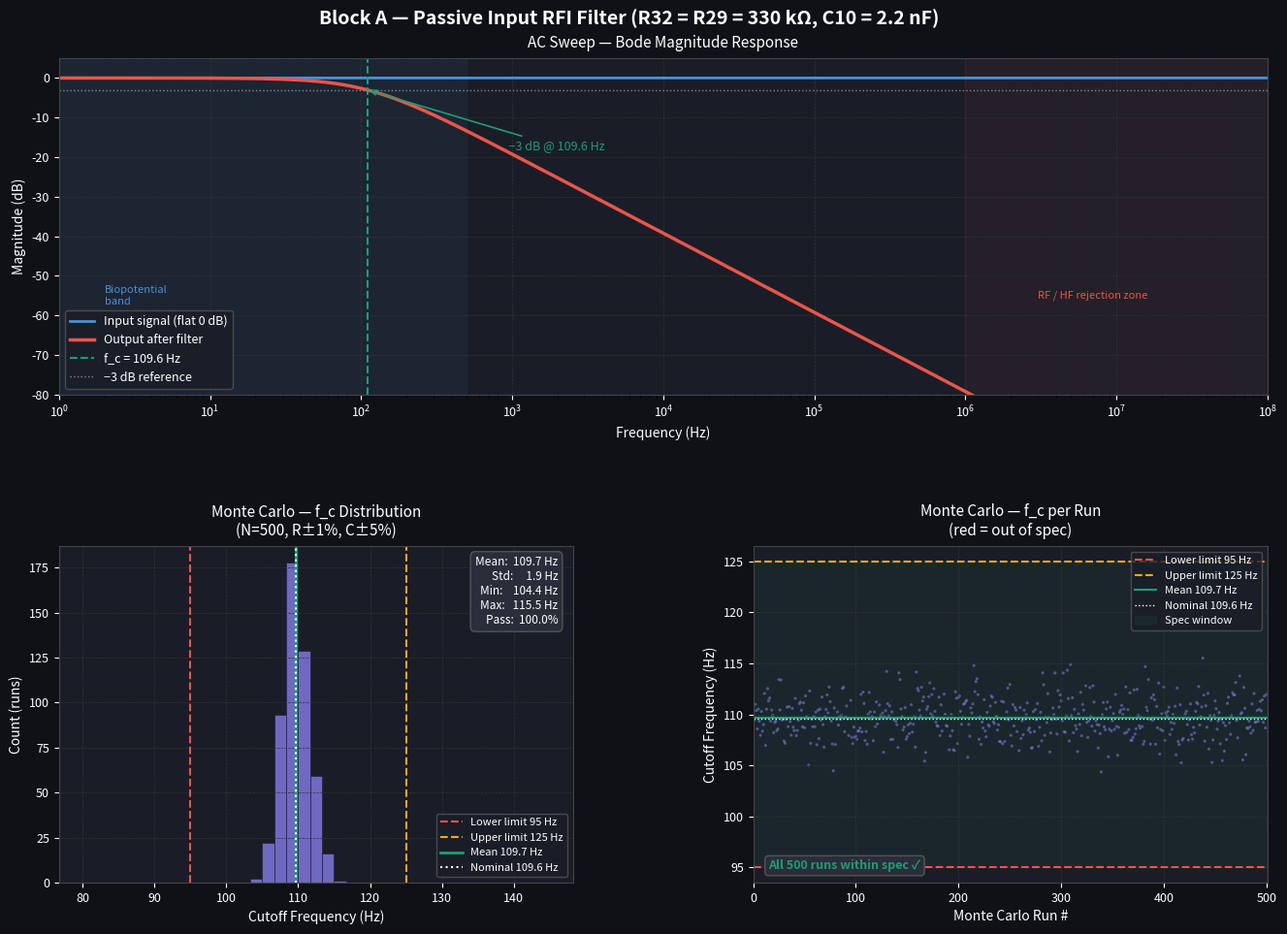

The script that saved this image: (Note: this script raises an exception after producing the figure.)
"""
Block A — Passive Input RFI Filter Simulation
R32 = R29 = 330 kΩ (1% tolerance)
C10 = 2.2 nF (5% tolerance)
Differential cutoff: f_c = 1 / (2π(R32+R29)C10) ≈ 109.6 Hz

Two plots:
  1. AC Sweep — Bode magnitude before/after filter
  2. Monte Carlo (500 runs) — cutoff frequency distribution
"""

import numpy as np
import matplotlib
matplotlib.use("Agg")
import matplotlib.pyplot as plt
import matplotlib.patches as mpatches
from matplotlib.gridspec import GridSpec
from scipy.stats import norm

# ── Component nominal values ──────────────────────────────────────────────────
R_nom   = 330e3   # Ω  (R32 = R29)
C_nom   = 2.2e-9  # F  (C10)
R_tol   = 0.01    # 1% resistor tolerance (±1σ approximation)
C_tol   = 0.05    # 5% capacitor tolerance

N_MC    = 500     # Monte Carlo runs

# Colour palette — clean engineering style
C_INPUT  = "#4A90D9"   # blue   — before filter
C_OUTPUT = "#E8564A"   # red    — after filter
C_MC     = "#7F77DD"   # purple — Monte Carlo individual runs
C_NOM    = "#1D9E75"   # teal   — nominal
C_LIMIT  = "#E8564A"   # red    — spec limits

# ── 1.  AC SWEEP ─────────────────────────────────────────────────────────────
f      = np.logspace(0, 8, 4000)          # 1 Hz → 100 MHz
w      = 2 * np.pi * f
f_c    = 1 / (2 * np.pi * (R_nom + R_nom) * C_nom)

# Transfer function magnitude (1st-order differential LP)
H_mag  = 1 / np.sqrt(1 + (f / f_c) ** 2)
H_dB   = 20 * np.log10(H_mag)
In_dB  = np.zeros_like(f)                # flat input (0 dB)

# ── 2.  MONTE CARLO ──────────────────────────────────────────────────────────
rng    = np.random.default_rng(42)
R32_mc = R_nom * (1 + rng.normal(0, R_tol / 3, N_MC))   # 3σ = tolerance
R29_mc = R_nom * (1 + rng.normal(0, R_tol / 3, N_MC))
C10_mc = C_nom * (1 + rng.normal(0, C_tol / 3, N_MC))

fc_mc  = 1 / (2 * np.pi * (R32_mc + R29_mc) * C10_mc)

fc_mean = np.mean(fc_mc)
fc_std  = np.std(fc_mc)
fc_min  = np.min(fc_mc)
fc_max  = np.max(fc_mc)

LIMIT_LO = 95   # Hz — spec lower bound
LIMIT_HI = 125  # Hz — spec upper bound

n_fail = np.sum((fc_mc < LIMIT_LO) | (fc_mc > LIMIT_HI))
pass_rate = 100 * (1 - n_fail / N_MC)

# ── FIGURE ───────────────────────────────────────────────────────────────────
fig = plt.figure(figsize=(14, 10), facecolor="#0F1117")
fig.suptitle(
    "Block A — Passive Input RFI Filter (R32 = R29 = 330 kΩ, C10 = 2.2 nF)",
    color="white", fontsize=14, fontweight="bold", y=0.98
)

gs = GridSpec(2, 2, figure=fig, hspace=0.45, wspace=0.35,
              left=0.08, right=0.97, top=0.93, bottom=0.08)

ax1 = fig.add_subplot(gs[0, :])   # full-width Bode plot
ax2 = fig.add_subplot(gs[1, 0])   # MC histogram
ax3 = fig.add_subplot(gs[1, 1])   # MC scatter / run plot

for ax in [ax1, ax2, ax3]:
    ax.set_facecolor("#1A1D27")
    ax.tick_params(colors="white", labelsize=9)
    for spine in ax.spines.values():
        spine.set_edgecolor("#444")

def grid(ax):
    ax.grid(True, color="#333", linewidth=0.5, linestyle="--")
    ax.grid(True, which="minor", color="#222", linewidth=0.3, linestyle=":")

# ── Plot 1: Bode magnitude ────────────────────────────────────────────────────
ax1.semilogx(f, In_dB,  color=C_INPUT,  lw=2,   label="Input signal (flat 0 dB)")
ax1.semilogx(f, H_dB,   color=C_OUTPUT, lw=2.5, label="Output after filter")
ax1.axvline(f_c, color=C_NOM, lw=1.5, ls="--", label=f"f_c = {f_c:.1f} Hz")
ax1.axhline(-3,  color="#888",  lw=1,   ls=":",  label="−3 dB reference")

# shade RFI rejection zone
ax1.axvspan(2.4e9, 1e8, alpha=0.08, color="#E8564A")   # Wi-Fi / BLE band hint
ax1.axvspan(1e6,  1e8,  alpha=0.05, color="#E8564A")

# biopotential band highlight
ax1.axvspan(0.5, 500, alpha=0.07, color="#4A90D9")
ax1.text(2, -55, "Biopotential\nband", color=C_INPUT,  fontsize=8, va="center")
ax1.text(3e6, -55, "RF / HF rejection zone", color=C_OUTPUT, fontsize=8, va="center")

ax1.set_xlim(1, 1e8)
ax1.set_ylim(-80, 5)
ax1.set_xlabel("Frequency (Hz)", color="white", fontsize=10)
ax1.set_ylabel("Magnitude (dB)", color="white", fontsize=10)
ax1.set_title("AC Sweep — Bode Magnitude Response", color="white", fontsize=11, pad=8)
ax1.legend(fontsize=9, facecolor="#1A1D27", edgecolor="#555", labelcolor="white",
           loc="lower left")
grid(ax1)
ax1.xaxis.label.set_color("white")

# annotate -3dB point
ax1.annotate(f"  −3 dB @ {f_c:.1f} Hz",
             xy=(f_c, -3), xytext=(f_c * 8, -18),
             arrowprops=dict(arrowstyle="->", color=C_NOM, lw=1.2),
             color=C_NOM, fontsize=9)

# ── Plot 2: MC histogram ──────────────────────────────────────────────────────
bins = np.linspace(80, 145, 40)
counts, edges, patches = ax2.hist(fc_mc, bins=bins, color=C_MC,
                                  edgecolor="#0F1117", linewidth=0.4, alpha=0.85)

# colour out-of-spec bins red
for patch, left in zip(patches, edges[:-1]):
    if left < LIMIT_LO or left >= LIMIT_HI:
        patch.set_facecolor(C_LIMIT)
        patch.set_alpha(0.9)

ax2.axvline(LIMIT_LO, color=C_LIMIT, lw=1.5, ls="--", label=f"Lower limit {LIMIT_LO} Hz")
ax2.axvline(LIMIT_HI, color="#F5A623", lw=1.5, ls="--", label=f"Upper limit {LIMIT_HI} Hz")
ax2.axvline(fc_mean,  color=C_NOM,   lw=2,   ls="-",  label=f"Mean {fc_mean:.1f} Hz")
ax2.axvline(f_c,      color="white", lw=1.5, ls=":",  label=f"Nominal {f_c:.1f} Hz")

ax2.set_xlabel("Cutoff Frequency (Hz)", color="white", fontsize=10)
ax2.set_ylabel("Count (runs)", color="white", fontsize=10)
ax2.set_title(f"Monte Carlo — f_c Distribution\n(N={N_MC}, R±1%, C±5%)",
              color="white", fontsize=11, pad=8)
ax2.legend(fontsize=8, facecolor="#1A1D27", edgecolor="#555", labelcolor="white")
grid(ax2)

# stats annotation
stats_txt = (f"Mean:  {fc_mean:.1f} Hz\n"
             f"Std:     {fc_std:.1f} Hz\n"
             f"Min:    {fc_min:.1f} Hz\n"
             f"Max:   {fc_max:.1f} Hz\n"
             f"Pass:  {pass_rate:.1f}%")
ax2.text(0.97, 0.97, stats_txt, transform=ax2.transAxes,
         fontsize=8.5, color="white", va="top", ha="right",
         bbox=dict(boxstyle="round,pad=0.4", facecolor="#2A2D3A", edgecolor="#555"))

# ── Plot 3: MC run scatter ────────────────────────────────────────────────────
runs = np.arange(1, N_MC + 1)
colors_scatter = np.where((fc_mc < LIMIT_LO) | (fc_mc > LIMIT_HI), C_LIMIT, C_MC)
ax3.scatter(runs, fc_mc, s=5, c=colors_scatter, alpha=0.6, linewidths=0)
ax3.axhline(LIMIT_LO, color=C_LIMIT,  lw=1.5, ls="--", label=f"Lower limit {LIMIT_LO} Hz")
ax3.axhline(LIMIT_HI, color="#F5A623", lw=1.5, ls="--", label=f"Upper limit {LIMIT_HI} Hz")
ax3.axhline(fc_mean,  color=C_NOM,    lw=1.5, ls="-",  label=f"Mean {fc_mean:.1f} Hz")
ax3.axhline(f_c,      color="white",  lw=1,   ls=":",  label=f"Nominal {f_c:.1f} Hz")

ax3.fill_between([0, N_MC+1], LIMIT_LO, LIMIT_HI,
                 alpha=0.07, color=C_NOM, label="Spec window")

ax3.set_xlim(0, N_MC + 1)
ax3.set_xlabel("Monte Carlo Run #", color="white", fontsize=10)
ax3.set_ylabel("Cutoff Frequency (Hz)", color="white", fontsize=10)
ax3.set_title("Monte Carlo — f_c per Run\n(red = out of spec)", color="white", fontsize=11, pad=8)
ax3.legend(fontsize=8, facecolor="#1A1D27", edgecolor="#555", labelcolor="white",
           loc="upper right")
grid(ax3)

# fail count annotation
if n_fail == 0:
    fail_txt = "All 500 runs within spec ✓"
    fc = C_NOM
else:
    fail_txt = f"{n_fail} run(s) out of spec"
    fc = C_LIMIT
ax3.text(0.03, 0.04, fail_txt, transform=ax3.transAxes,
         fontsize=9, color=fc, fontweight="bold",
         bbox=dict(boxstyle="round,pad=0.3", facecolor="#2A2D3A", edgecolor="#555"))

plt.savefig("C:/Users/Jorge Gonzalez/Desktop/EEG Project/08 SImulations/Python/block_a_filter_sim.png",
            dpi=150, facecolor=fig.get_facecolor(), bbox_inches="tight")
print("Saved: block_a_filter_sim.png")
print(f"\nNominal f_c:  {f_c:.2f} Hz")
print(f"MC mean f_c:  {fc_mean:.2f} Hz  (±{fc_std:.2f} Hz std)")
print(f"MC range:     {fc_min:.2f} – {fc_max:.2f} Hz")
print(f"Spec window:  {LIMIT_LO} – {LIMIT_HI} Hz")
print(f"Pass rate:    {pass_rate:.1f}%  ({N_MC - n_fail}/{N_MC} runs)")
